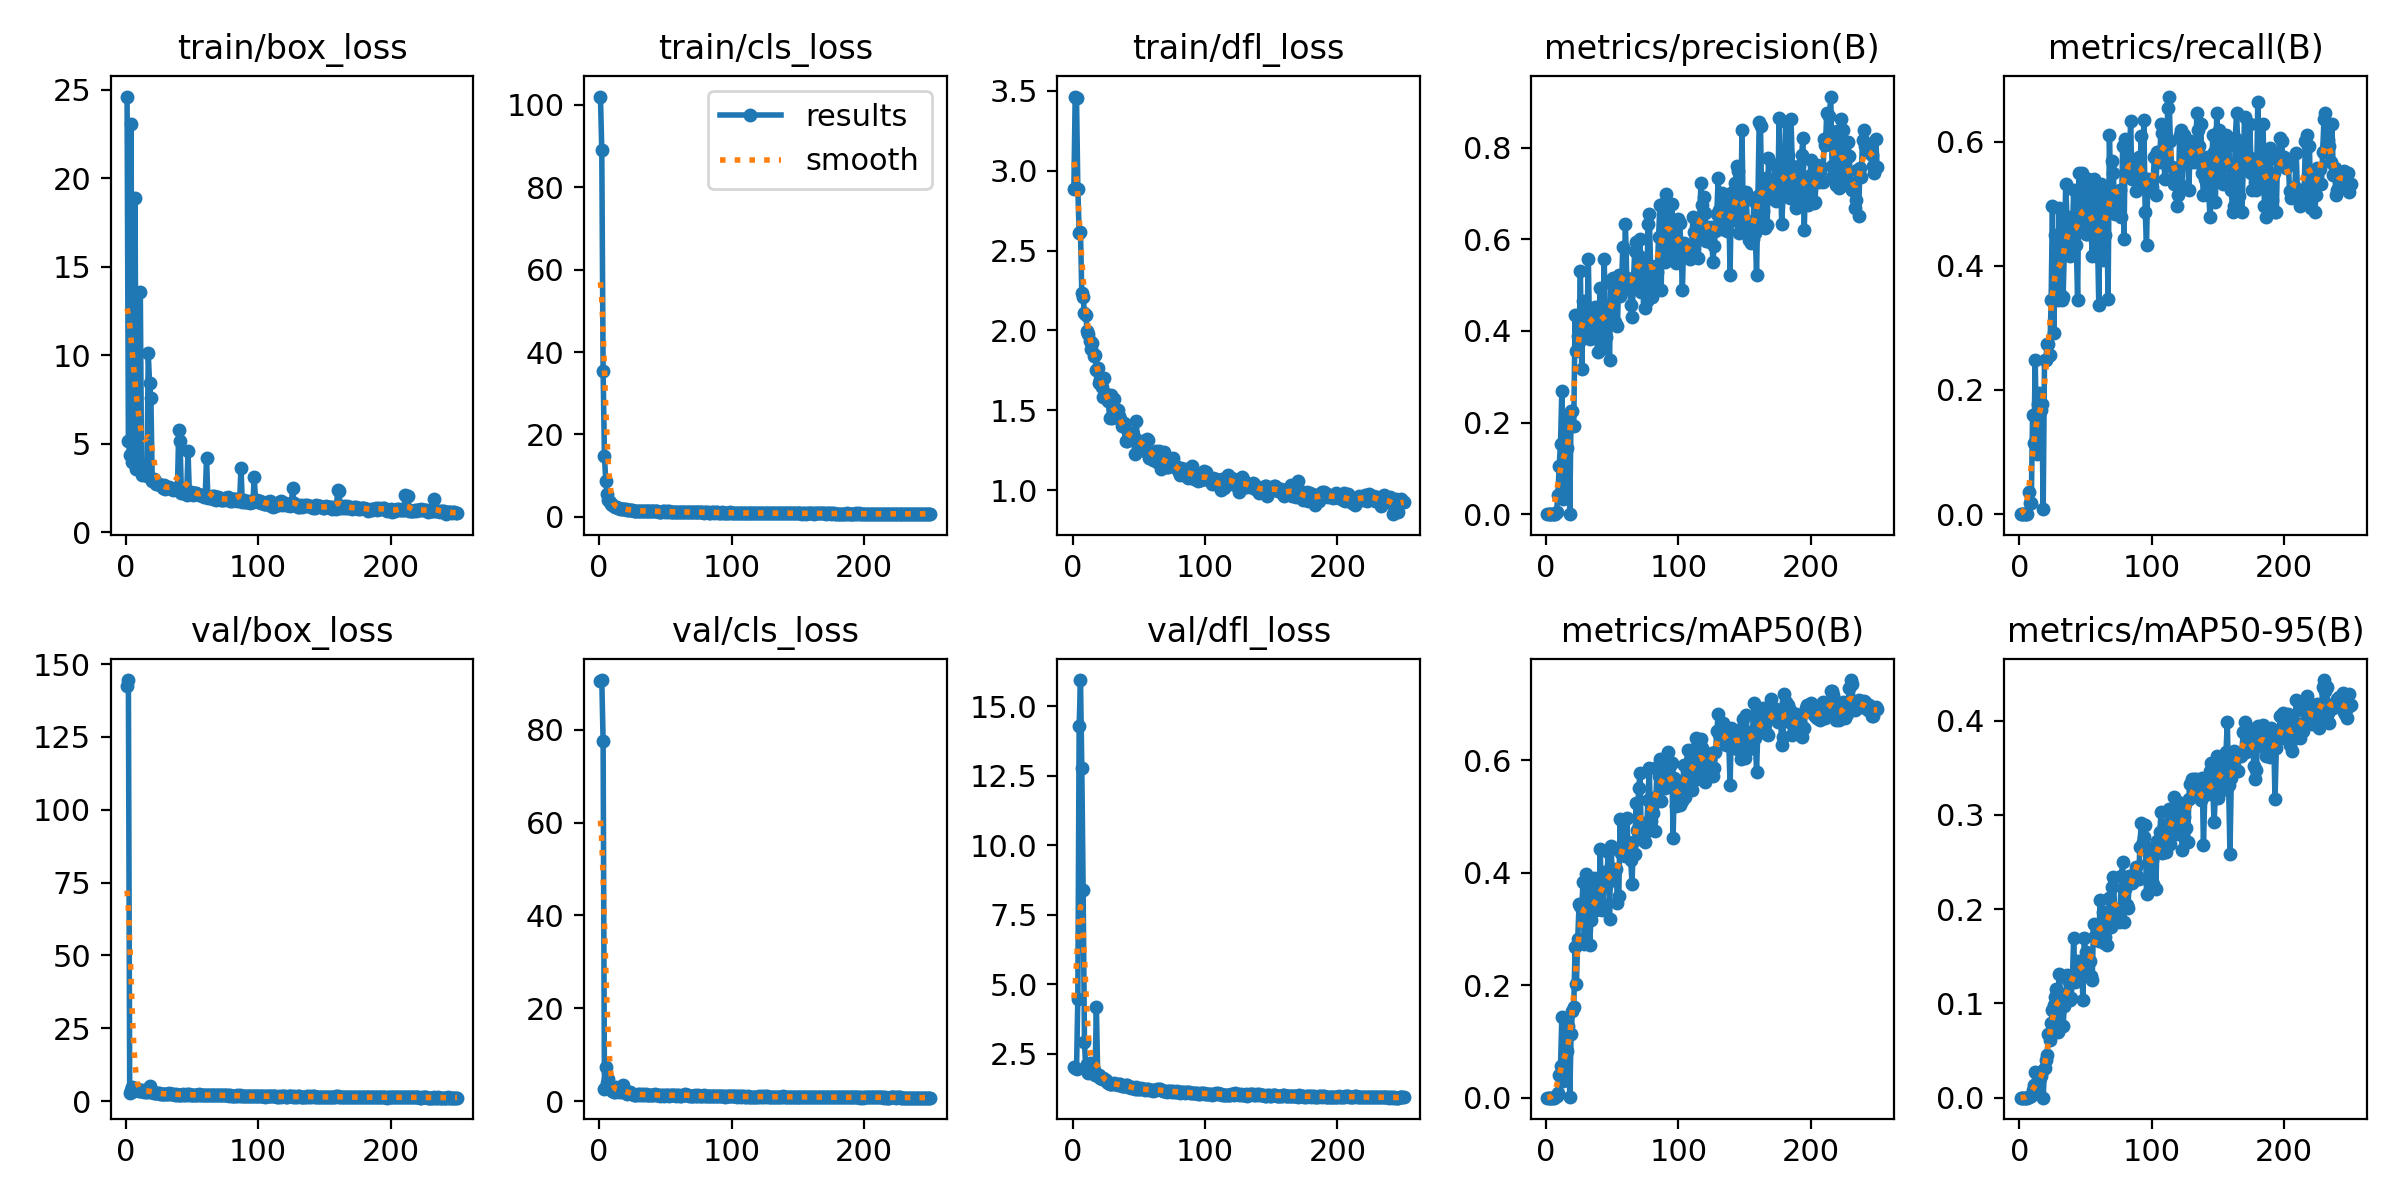

Values plotted in this chart, from the file beside it:
epoch, time, train/box_loss, train/cls_loss, train/dfl_loss, metrics/precision(B), metrics/recall(B), metrics/mAP50(B), metrics/mAP50-95(B), val/box_loss, val/cls_loss, val/dfl_loss, lr/pg0, lr/pg1, lr/pg2
1, 5.116, 24.61, 102, 2.883, 0, 0, 0, 0, 142.4, 90.61, 2.028, 0.0004, 0.0004, 0.0004
2, 8.549, 5.134, 89, 3.464, 0, 0, 0, 0, 144.5, 90.72, 2.002, 0.0008168, 0.0008168, 0.0008168
3, 11.94, 4.379, 35.46, 3.453, 0, 0, 0, 0, 2.698, 77.66, 1.937, 0.00123, 0.00123, 0.00123
4, 15.36, 23.04, 14.86, 2.885, 0, 0, 0, 0, 3.752, 2.532, 4.488, 0.00164, 0.00164, 0.00164
5, 18.65, 3.939, 8.653, 2.609, 0, 0, 0, 0, 4.756, 7.265, 14.3, 0.001968, 0.001968, 0.001968
6, 21.94, 4.036, 5.611, 2.616, 0, 0, 0, 0, 3.359, 3.872, 15.95, 0.00196, 0.00196, 0.00196
7, 25.26, 18.9, 4.18, 2.231, 0.00074, 0.0354, 0.00136, 0.00037, 4.643, 4.68, 12.8, 0.001952, 0.001952, 0.001952
8, 28.71, 3.552, 3.647, 2.208, 0.00416, 0.0177, 0.00243, 0.00133, 4.143, 3.31, 8.411, 0.001945, 0.001945, 0.001945
9, 31.99, 3.548, 3.111, 2.106, 0.04291, 0.0177, 0.0075, 0.00184, 4.274, 2.801, 2.934, 0.001937, 0.001937, 0.001937
10, 35.32, 3.566, 2.942, 2.095, 0.1049, 0.1593, 0.03952, 0.00789, 3.478, 2.224, 1.958, 0.001929, 0.001929, 0.001929
11, 38.75, 13.58, 2.585, 1.998, 0.1537, 0.115, 0.05567, 0.01316, 3.423, 2.029, 2.117, 0.001921, 0.001921, 0.001921
12, 42.05, 3.207, 2.369, 1.98, 0.2687, 0.2478, 0.1428, 0.02756, 3.308, 1.892, 1.824, 0.001913, 0.001913, 0.001913
13, 45.38, 3.269, 2.303, 1.937, 0.03343, 0.09735, 0.02979, 0.00672, 3.927, 3.097, 2.152, 0.001905, 0.001905, 0.001905
14, 48.25, 3.269, 2.239, 1.882, 0.0431, 0.177, 0.04461, 0.01497, 3.237, 2.456, 2.048, 0.001897, 0.001897, 0.001897
15, 51.1, 3.235, 2.107, 1.918, 0.1803, 0.1947, 0.0866, 0.01821, 3.156, 1.858, 1.826, 0.001889, 0.001889, 0.001889
16, 53.97, 3.164, 2.016, 1.839, 0.1437, 0.1681, 0.08305, 0.02257, 3.355, 2.687, 1.907, 0.001881, 0.001881, 0.001881
17, 56.88, 10.1, 2.009, 1.846, 0.2072, 0.177, 0.1278, 0.02814, 3.078, 2.002, 1.739, 0.001873, 0.001873, 0.001873
18, 59.69, 8.427, 1.883, 1.754, 0.00111, 0.00885, 0.00139, 0.00014, 5.191, 3.438, 4.191, 0.001865, 0.001865, 0.001865
19, 62.54, 7.549, 1.858, 1.766, 0.2252, 0.2478, 0.1126, 0.03115, 2.992, 1.926, 1.709, 0.001857, 0.001857, 0.001857
20, 65.92, 2.905, 1.839, 1.671, 0.2253, 0.2478, 0.1546, 0.03979, 2.973, 1.756, 1.731, 0.00185, 0.00185, 0.00185
21, 69.26, 2.977, 1.785, 1.698, 0.1918, 0.2743, 0.1612, 0.04573, 2.919, 1.567, 1.631, 0.001842, 0.001842, 0.001842
22, 72.64, 2.865, 1.732, 1.643, 0.4356, 0.2743, 0.2688, 0.06806, 2.773, 1.948, 1.607, 0.001834, 0.001834, 0.001834
23, 75.97, 2.743, 1.76, 1.585, 0.3566, 0.2566, 0.2021, 0.06141, 2.766, 1.855, 1.615, 0.001826, 0.001826, 0.001826
24, 78.83, 2.716, 1.765, 1.701, 0.3885, 0.3451, 0.2817, 0.07879, 2.748, 1.743, 1.58, 0.001818, 0.001818, 0.001818
25, 82.13, 2.714, 1.581, 1.6, 0.3749, 0.4956, 0.344, 0.09349, 2.706, 1.565, 1.539, 0.00181, 0.00181, 0.00181
26, 85.51, 2.632, 1.545, 1.582, 0.5307, 0.292, 0.3417, 0.09791, 2.58, 1.365, 1.486, 0.001802, 0.001802, 0.001802
27, 88.84, 2.619, 1.521, 1.558, 0.3176, 0.4491, 0.3354, 0.1066, 2.449, 1.396, 1.466, 0.001794, 0.001794, 0.001794
28, 92.24, 2.501, 1.495, 1.449, 0.4648, 0.4336, 0.3841, 0.1152, 2.387, 1.358, 1.424, 0.001786, 0.001786, 0.001786
29, 95.61, 2.646, 1.481, 1.596, 0.4038, 0.3451, 0.2736, 0.0693, 2.56, 1.517, 1.424, 0.001778, 0.001778, 0.001778
30, 98.4, 2.411, 1.443, 1.45, 0.4259, 0.4923, 0.3984, 0.1309, 2.313, 1.381, 1.403, 0.00177, 0.00177, 0.00177
31, 101.7, 2.554, 1.428, 1.574, 0.4173, 0.354, 0.3332, 0.1103, 2.483, 1.408, 1.452, 0.001762, 0.001762, 0.001762
32, 104.6, 2.493, 1.454, 1.51, 0.5577, 0.3451, 0.3758, 0.1063, 2.432, 1.39, 1.404, 0.001754, 0.001754, 0.001754
33, 107.3, 2.56, 1.416, 1.462, 0.3814, 0.3492, 0.2724, 0.07658, 2.726, 1.411, 1.426, 0.001747, 0.001747, 0.001747
34, 110.2, 2.498, 1.488, 1.5, 0.3945, 0.4248, 0.3155, 0.09706, 2.517, 1.34, 1.381, 0.001739, 0.001739, 0.001739
35, 113, 2.459, 1.411, 1.464, 0.4007, 0.531, 0.3318, 0.1087, 2.283, 1.54, 1.41, 0.001731, 0.001731, 0.001731
36, 115.9, 2.396, 1.397, 1.443, 0.4138, 0.4747, 0.3916, 0.1304, 2.322, 1.348, 1.396, 0.001723, 0.001723, 0.001723
37, 118.7, 2.441, 1.371, 1.403, 0.4515, 0.4779, 0.3473, 0.1252, 2.23, 1.269, 1.325, 0.001715, 0.001715, 0.001715
38, 121.6, 2.47, 1.399, 1.417, 0.409, 0.4159, 0.3338, 0.1035, 2.518, 1.324, 1.359, 0.001707, 0.001707, 0.001707
39, 124.5, 2.389, 1.411, 1.422, 0.3534, 0.4643, 0.3368, 0.1057, 2.232, 1.395, 1.347, 0.001699, 0.001699, 0.001699
40, 127.4, 5.752, 1.316, 1.306, 0.4326, 0.4425, 0.3489, 0.1231, 2.181, 1.374, 1.389, 0.001691, 0.001691, 0.001691
41, 130.2, 5.128, 1.322, 1.309, 0.4946, 0.5221, 0.4425, 0.1691, 2.243, 1.363, 1.366, 0.001683, 0.001683, 0.001683
42, 133.5, 2.23, 1.47, 1.364, 0.3602, 0.4513, 0.3345, 0.123, 2.148, 1.432, 1.309, 0.001675, 0.001675, 0.001675
43, 136.3, 2.217, 1.338, 1.36, 0.3905, 0.4336, 0.3444, 0.1266, 2.294, 1.269, 1.307, 0.001667, 0.001667, 0.001667
44, 139.2, 2.197, 1.336, 1.327, 0.5576, 0.3451, 0.402, 0.1447, 2.211, 1.301, 1.282, 0.001659, 0.001659, 0.001659
45, 142, 2.299, 1.295, 1.349, 0.3873, 0.5487, 0.3764, 0.1375, 2.105, 1.268, 1.295, 0.001652, 0.001652, 0.001652
46, 144.9, 2.083, 1.29, 1.353, 0.4146, 0.4639, 0.3919, 0.1381, 2.253, 1.189, 1.271, 0.001644, 0.001644, 0.001644
47, 147.7, 4.561, 1.286, 1.227, 0.436, 0.5487, 0.4364, 0.1396, 2.205, 1.222, 1.248, 0.001636, 0.001636, 0.001636
48, 150.5, 2.28, 1.413, 1.433, 0.3367, 0.4956, 0.3177, 0.1036, 2.438, 1.348, 1.298, 0.001628, 0.001628, 0.001628
49, 153.4, 2.238, 1.354, 1.317, 0.5107, 0.5172, 0.4487, 0.1696, 2.151, 1.141, 1.233, 0.00162, 0.00162, 0.00162
50, 156.7, 2.177, 1.273, 1.258, 0.5013, 0.4513, 0.4073, 0.1541, 2.201, 1.226, 1.23, 0.001612, 0.001612, 0.001612
51, 159.4, 2.12, 1.328, 1.301, 0.5163, 0.4513, 0.3867, 0.1341, 2.125, 1.396, 1.23, 0.001604, 0.001604, 0.001604
52, 162.3, 2.206, 1.255, 1.29, 0.4189, 0.5398, 0.4054, 0.1473, 2.124, 1.278, 1.267, 0.001596, 0.001596, 0.001596
53, 165.1, 2.186, 1.312, 1.31, 0.5148, 0.4976, 0.4062, 0.1452, 2.134, 1.164, 1.217, 0.001588, 0.001588, 0.001588
54, 168, 2.174, 1.247, 1.26, 0.4114, 0.469, 0.3463, 0.1289, 2.188, 1.355, 1.23, 0.00158, 0.00158, 0.00158
55, 170.8, 2.072, 1.189, 1.247, 0.5217, 0.4159, 0.3587, 0.1248, 2.284, 1.222, 1.202, 0.001572, 0.001572, 0.001572
56, 173.6, 2.097, 1.278, 1.319, 0.4769, 0.5398, 0.4958, 0.1841, 2.129, 1.28, 1.229, 0.001564, 0.001564, 0.001564
57, 176.9, 2.12, 1.261, 1.312, 0.4952, 0.4948, 0.4352, 0.1712, 2.206, 1.234, 1.218, 0.001556, 0.001556, 0.001556
58, 179.7, 2.091, 1.269, 1.201, 0.5826, 0.4159, 0.4886, 0.182, 2.035, 1.173, 1.201, 0.001549, 0.001549, 0.001549
59, 188.8, 1.968, 1.219, 1.215, 0.4928, 0.4425, 0.4548, 0.1792, 2.138, 1.248, 1.208, 0.001541, 0.001541, 0.001541
60, 198.7, 2.023, 1.22, 1.23, 0.633, 0.3363, 0.4309, 0.1666, 1.962, 1.287, 1.202, 0.001533, 0.001533, 0.001533
... 190 more rows
